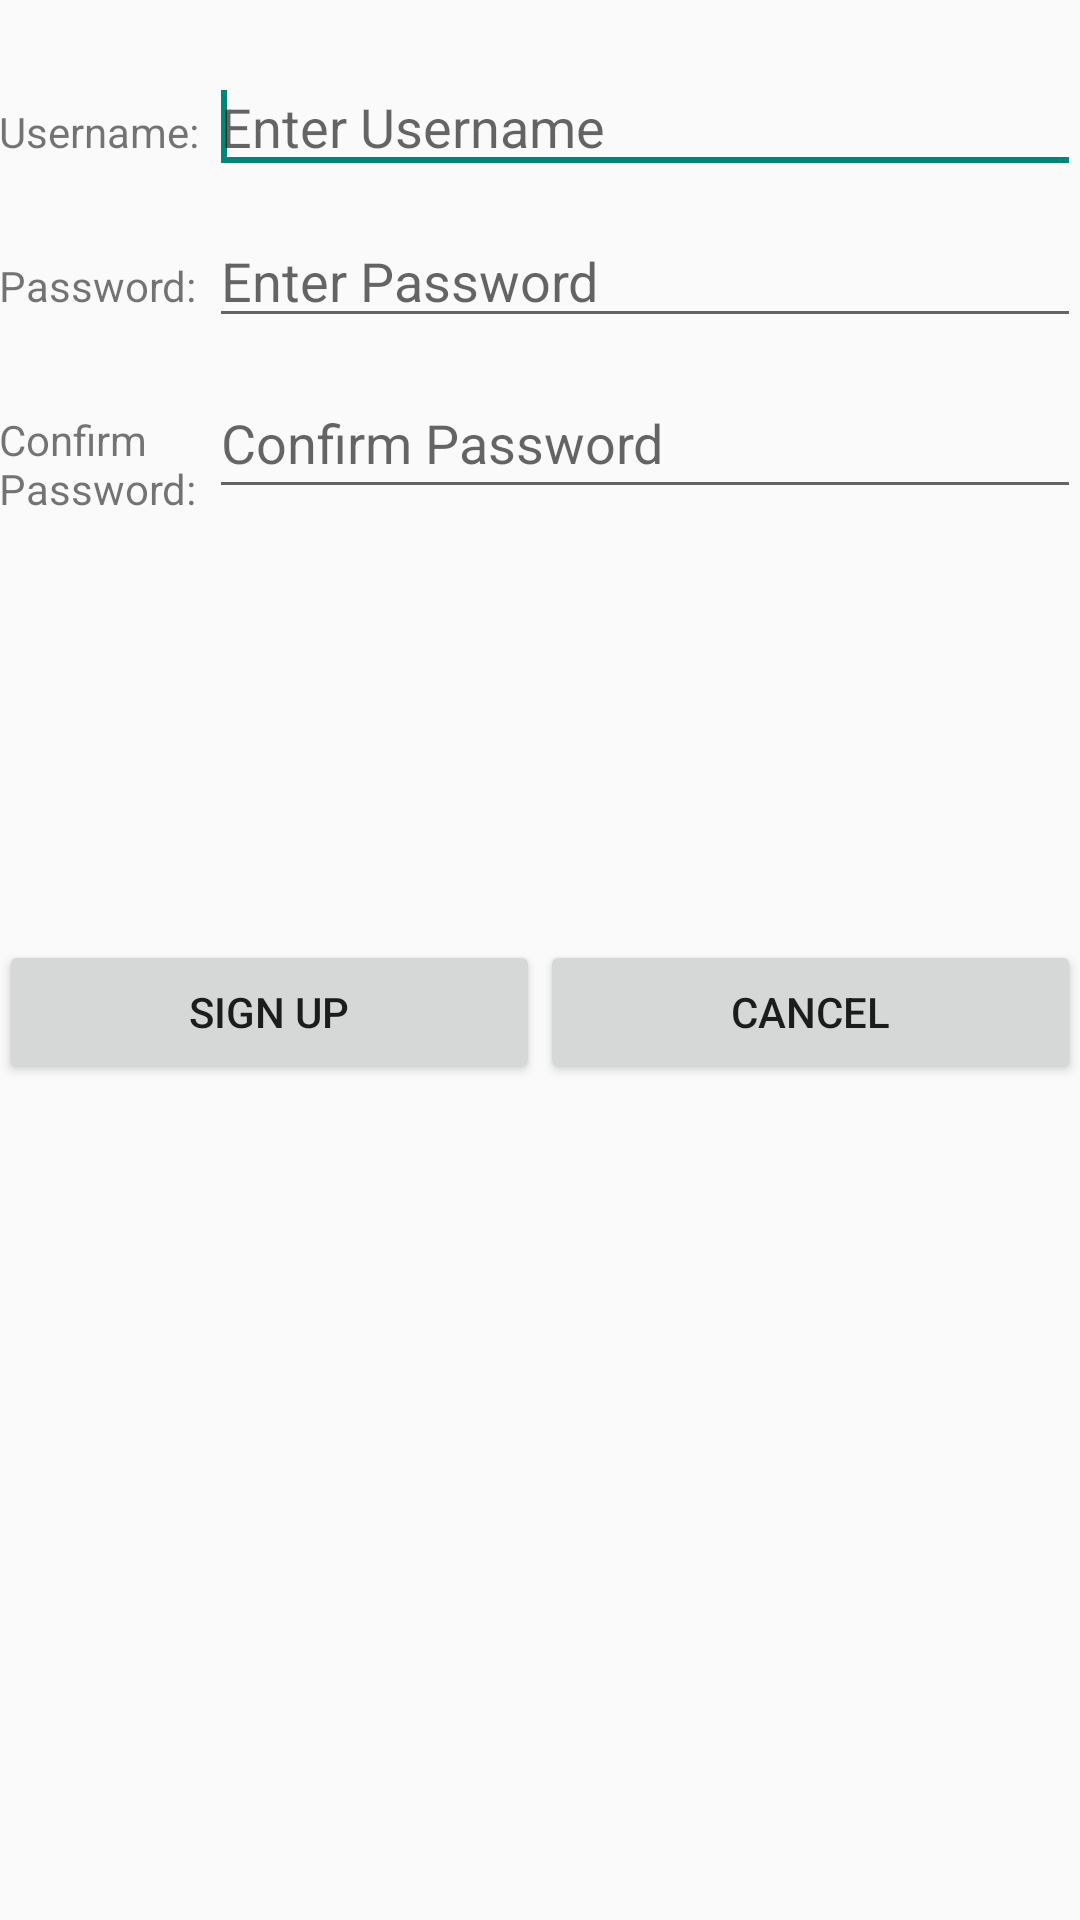

Layout XML and referenced resources for this Android screen:
<!-- AndroidManifest.xml: application theme AppTheme -->
<!-- res/layout/fragment_sign_up.xml -->
<LinearLayout xmlns:android="http://schemas.android.com/apk/res/android"
    xmlns:tools="http://schemas.android.com/tools"
    android:layout_width="match_parent"
    android:layout_height="match_parent"
    android:paddingBottom="@dimen/activity_vertical_margin"
    android:paddingLeft="@dimen/activity_horizontal_margin"
    android:paddingRight="@dimen/activity_horizontal_margin"
    android:paddingTop="@dimen/activity_vertical_margin"
    tools:context="com.sjsu.backitup.SignUpActivity$PlaceholderFragment" 
    android:orientation="vertical">

   <LinearLayout
        android:layout_width="match_parent"
        android:layout_height="wrap_content"
        android:layout_marginBottom="10dp"
        android:layout_marginTop="20dp" >

        <TextView
            android:layout_width="70dp"
            android:layout_height="wrap_content"
            android:text="@string/username" />

        <EditText
            android:id="@+id/username"
            android:layout_width="0dp"
            android:layout_height="wrap_content"
            android:layout_weight="1"
            android:ems="10"
            android:hint="@string/username_hint" >

            <requestFocus />
        </EditText>

    </LinearLayout>

    <LinearLayout
        android:layout_width="match_parent"
        android:layout_height="wrap_content"
        android:layout_marginBottom="10dp" >

        <TextView
            android:id="@+id/textView1"
            android:layout_width="70dp"
            android:layout_height="wrap_content"
            android:text="@string/password" />

        <EditText
            android:id="@+id/password1"
            android:layout_width="0dp"
            android:layout_height="wrap_content"
            android:layout_weight="1"
            android:ems="10"
            android:hint="@string/password_hint"
            android:inputType="textPassword" />

    </LinearLayout>

    <LinearLayout
        android:layout_width="match_parent"
        android:layout_height="wrap_content"
        android:layout_marginBottom="10dp" >

        <TextView
            android:id="@+id/textView2"
            android:layout_width="70dp"
            android:layout_height="47dp"
            android:text="@string/confirm_password" />

        <EditText
            android:id="@+id/password2"
            android:layout_width="0dp"
            android:layout_height="match_parent"
            android:layout_weight="1"
            android:ems="10"
            android:hint="@string/confirm_password_hint"
            android:inputType="textPassword" />

    </LinearLayout>
<LinearLayout
        android:layout_width="match_parent"
        android:layout_height="wrap_content"
        android:paddingTop="50dp" >

    <TextView
        android:id="@+id/hidden" android:textSize="25dp"
        android:layout_width="fill_parent"
        android:layout_height="match_parent" />

    </LinearLayout>
    <LinearLayout
        android:layout_width="match_parent"
        android:layout_height="wrap_content"
        android:paddingTop="50dp" >

        <Button
            android:id="@+id/button1"
            android:layout_width="wrap_content"
            android:layout_height="wrap_content"
            android:layout_weight="0.5"
            android:text="@string/sign_up"
            android:onClick="signUp"/>

        <Button
            android:id="@+id/button2"
            android:layout_width="wrap_content"
            android:layout_height="wrap_content"
            android:layout_weight="0.5"
            android:text="@string/cancel" />

    </LinearLayout>
</LinearLayout>
<!-- resources referenced by this layout -->
<resources>
  <string name="cancel">Cancel</string>
  <string name="confirm_password">Confirm Password:</string>
  <string name="confirm_password_hint">Confirm Password</string>
  <string name="password">Password:</string>
  <string name="password_hint">Enter Password</string>
  <string name="sign_up">SIGN UP</string>
  <string name="username">Username:</string>
  <string name="username_hint">Enter Username</string>
  <style name="AppTheme" parent="AppBaseTheme">
          
      </style>
  <style name="AppBaseTheme" parent="Theme.AppCompat.Light">
          
      </style>
</resources>
